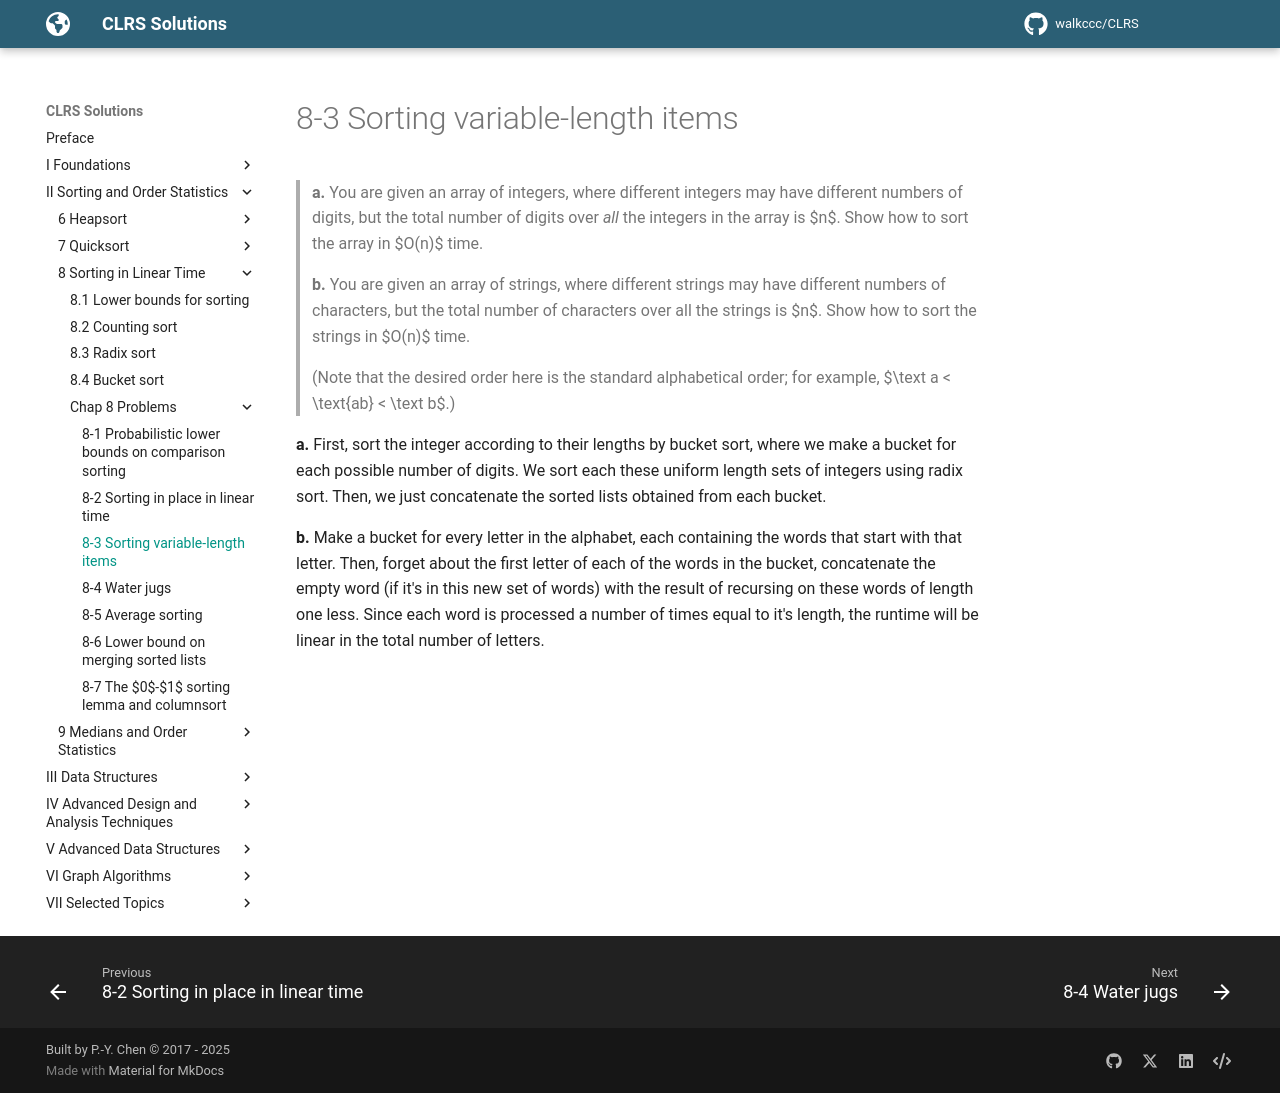

repository: walkccc/CLRS · page: Chap08/Problems/8-3/index.html · generator: mkdocs

> **a.** You are given an array of integers, where different integers may have different numbers of digits, but the total number of digits over _all_ the integers in the array is $n$. Show how to sort the array in $O(n)$ time.
>
> **b.** You are given an array of strings, where different strings may have different numbers of characters, but the total number of characters over all the strings is $n$. Show how to sort the strings in $O(n)$ time.
>
> (Note that the desired order here is the standard alphabetical order; for example, $\text a < \text{ab} < \text b$.)

**a.** First, sort the integer according to their lengths by bucket sort, where we make a bucket for each possible number of digits. We sort each these uniform length sets of integers using radix sort. Then, we just concatenate the sorted lists obtained from each bucket.

**b.** Make a bucket for every letter in the alphabet, each containing the words that start with that letter. Then, forget about the first letter of each of the words in the bucket, concatenate the empty word (if it's in this new set of words) with the result of recursing on these words of length one less. Since each word is processed a number of times equal to it's length, the runtime will be linear in the total number of letters.
